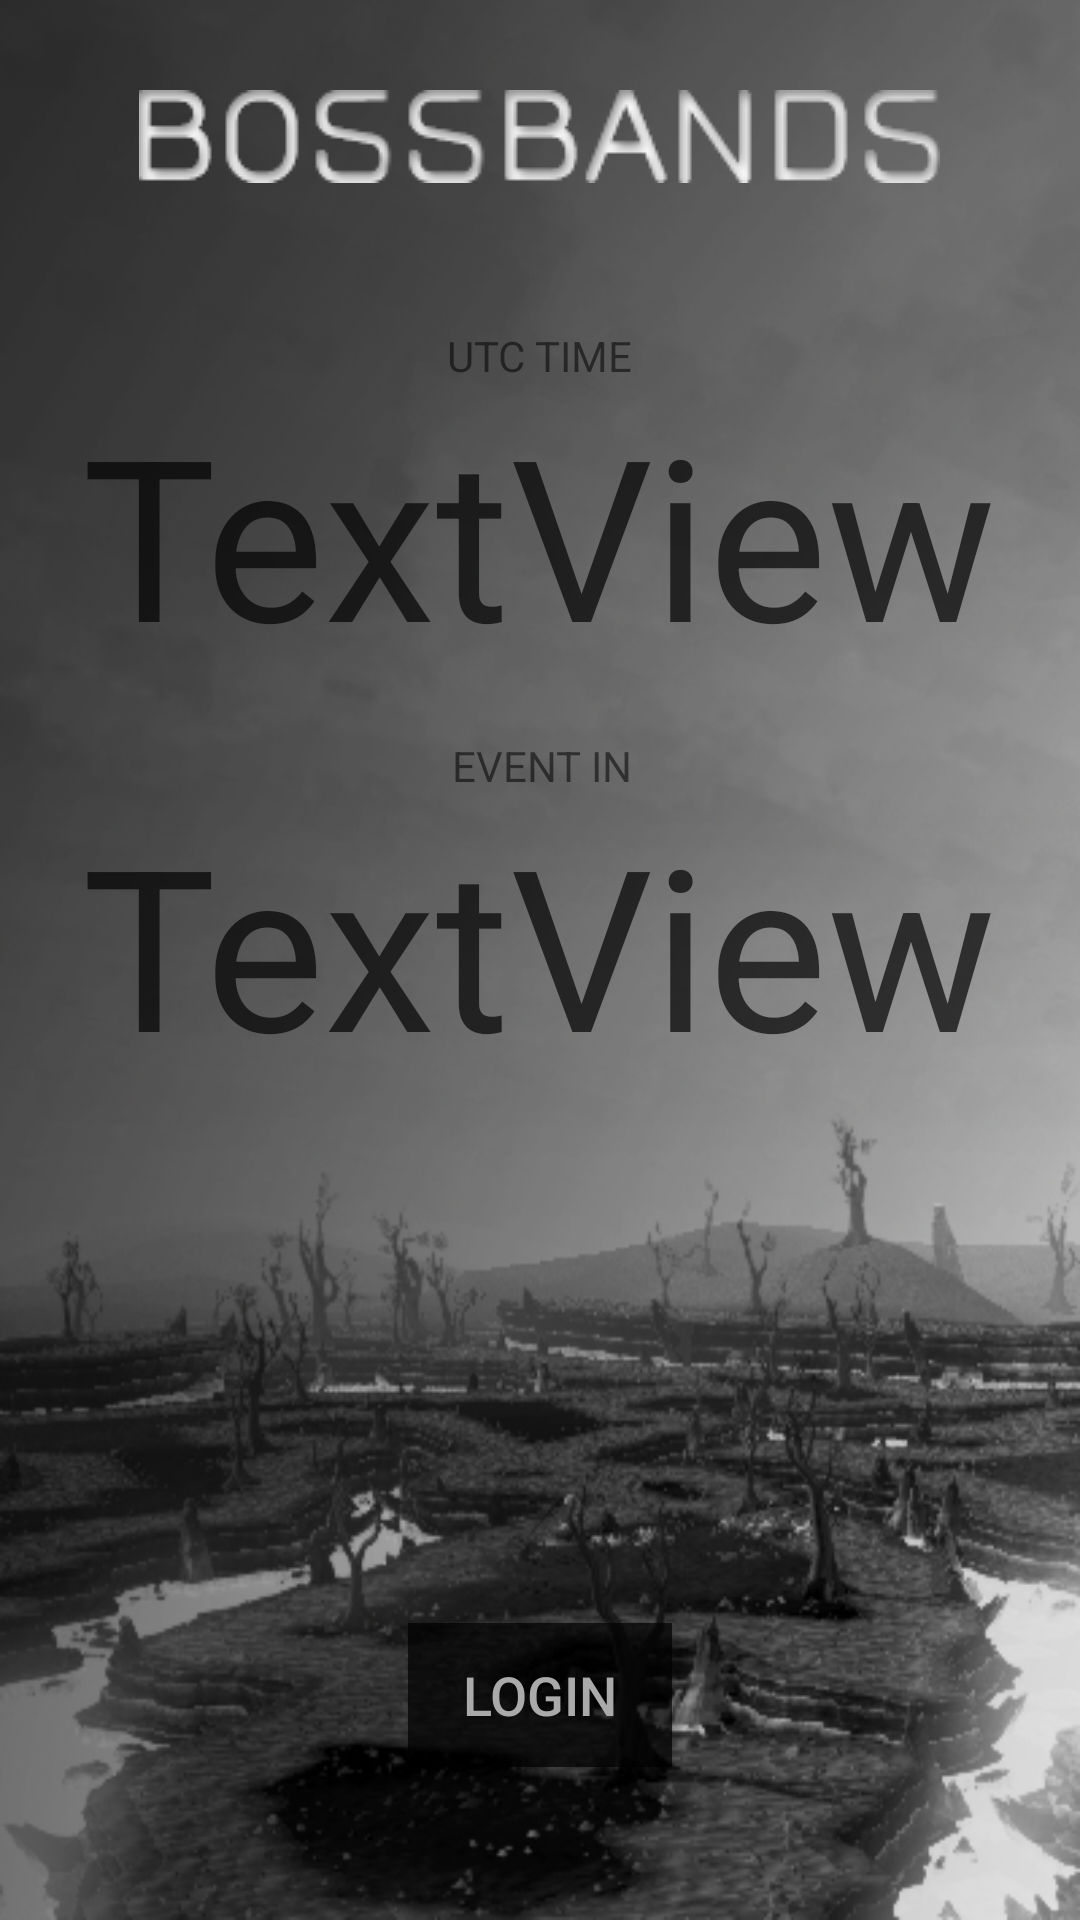

This screen was rendered from an Android layout file. Write that file and the resources it references.
<!-- AndroidManifest.xml: application theme AppTheme -->
<!-- res/layout/activity_main.xml -->
<?xml version="1.0" encoding="utf-8"?>
<android.support.constraint.ConstraintLayout xmlns:android="http://schemas.android.com/apk/res/android"
    xmlns:app="http://schemas.android.com/apk/res-auto"
    xmlns:tools="http://schemas.android.com/tools"
    android:layout_width="match_parent"
    android:layout_height="match_parent"
    tools:context="com.example.x.bossbandsapp.MainActivity">

    <RelativeLayout
        android:layout_width="0dp"
        android:layout_height="0dp"
        android:background="@drawable/background"
        android:id="@+id/layout"
        app:layout_constraintBottom_toBottomOf="parent"
        app:layout_constraintLeft_toLeftOf="parent"
        app:layout_constraintRight_toRightOf="parent"
        app:layout_constraintTop_toTopOf="parent"
        app:layout_constraintVertical_weight="0.5">
    </RelativeLayout>

    <RelativeLayout
        android:layout_width="0dp"
        android:layout_height="0dp"
        app:layout_constraintBottom_toBottomOf="parent"
        app:layout_constraintHorizontal_bias="0.0"
        app:layout_constraintLeft_toLeftOf="parent"
        app:layout_constraintRight_toRightOf="parent"
        app:layout_constraintTop_toTopOf="parent"
        app:layout_constraintVertical_bias="0.0"
        app:layout_constraintVertical_weight="0.5">

        <TextView
            android:id="@+id/textViewClockUpdated"
            android:layout_width="wrap_content"
            android:layout_height="wrap_content"
            android:layout_above="@+id/textviewCountdown"
            android:layout_centerHorizontal="true"
            android:text="TextView"
            android:textColor="@color/primaryDarkTrans"
            android:textSize="75sp"
            android:typeface="sans" />

        <TextView
            android:id="@+id/textviewCountdown"
            android:layout_width="wrap_content"
            android:layout_height="wrap_content"
            android:layout_alignEnd="@+id/textviewClock"
            android:layout_below="@+id/clock"

            android:layout_marginTop="18dp"
            android:text="@string/countdown_subtitle" />

        <TextView
            android:id="@+id/textView"
            android:layout_width="wrap_content"
            android:layout_height="wrap_content"
            android:layout_below="@+id/textviewCountdown"
            android:layout_centerHorizontal="true"
            android:text="TextView"
            android:textColor="@color/primaryDarkTrans"
            android:textSize="75sp"
            android:typeface="sans" />

        <TextView
            android:id="@+id/textviewClock"
            android:layout_width="wrap_content"
            android:layout_height="wrap_content"
            android:layout_below="@+id/imageView"
            android:layout_centerHorizontal="true"
            android:layout_marginTop="48dp"
            android:text="@string/clock_subtitle" />

        <ImageView
            android:id="@+id/imageView"
            android:layout_width="wrap_content"
            android:layout_height="wrap_content"
            android:layout_alignParentTop="true"
            android:layout_centerHorizontal="true"
            android:layout_marginTop="30dp"
            app:layout_constraintLeft_toLeftOf="parent"
            app:srcCompat="@drawable/b_logo"
            tools:layout_editor_absoluteY="-75dp" />

        <Button
            android:id="@+id/button"
            android:layout_width="wrap_content"
            android:layout_height="wrap_content"
            android:layout_alignParentBottom="true"
            android:layout_centerHorizontal="true"
            android:layout_marginBottom="51dp"
            android:background="@color/primaryDarkTrans"
            android:text="@string/button_string"
            android:textColor="@android:color/darker_gray"
            android:textSize="18sp" />

        <TextClock
            android:id="@+id/clock"
            android:layout_width="wrap_content"
            android:layout_height="wrap_content"
            android:layout_below="@+id/textviewClock"
            android:layout_centerHorizontal="true"
            android:format12Hour="hh:mm:ss"
            android:format24Hour="hh:mm:ss"
            android:textColor="@color/primaryDarkTrans"
            android:textSize="75sp"
            android:timeZone="UTC"
            android:typeface="sans"
            android:visibility="invisible" />
    </RelativeLayout>

</android.support.constraint.ConstraintLayout>
<!-- resources referenced by this layout -->
<resources>
  <color name="primaryDarkTrans">#af000000</color>
  <!-- drawable b_logo: png bitmap (drawable, 9290 bytes) -->
  <!-- drawable background: png bitmap (drawable, 148848 bytes) -->
  <string name="button_string">LOGIN</string>
  <string name="clock_subtitle">UTC TIME</string>
  <string name="countdown_subtitle">EVENT IN</string>
  <style name="AppTheme" parent="Theme.AppCompat.Light.DarkActionBar">
          
          <item name="colorPrimary">@color/colorPrimary</item>
          <item name="colorPrimaryDark">@color/colorPrimaryDark</item>
          <item name="colorAccent">@color/colorAccent</item>
      </style>
  <color name="colorPrimary">#000000</color>
  <color name="colorPrimaryDark">#000000</color>
  <color name="colorAccent">#ff4081</color>
</resources>
